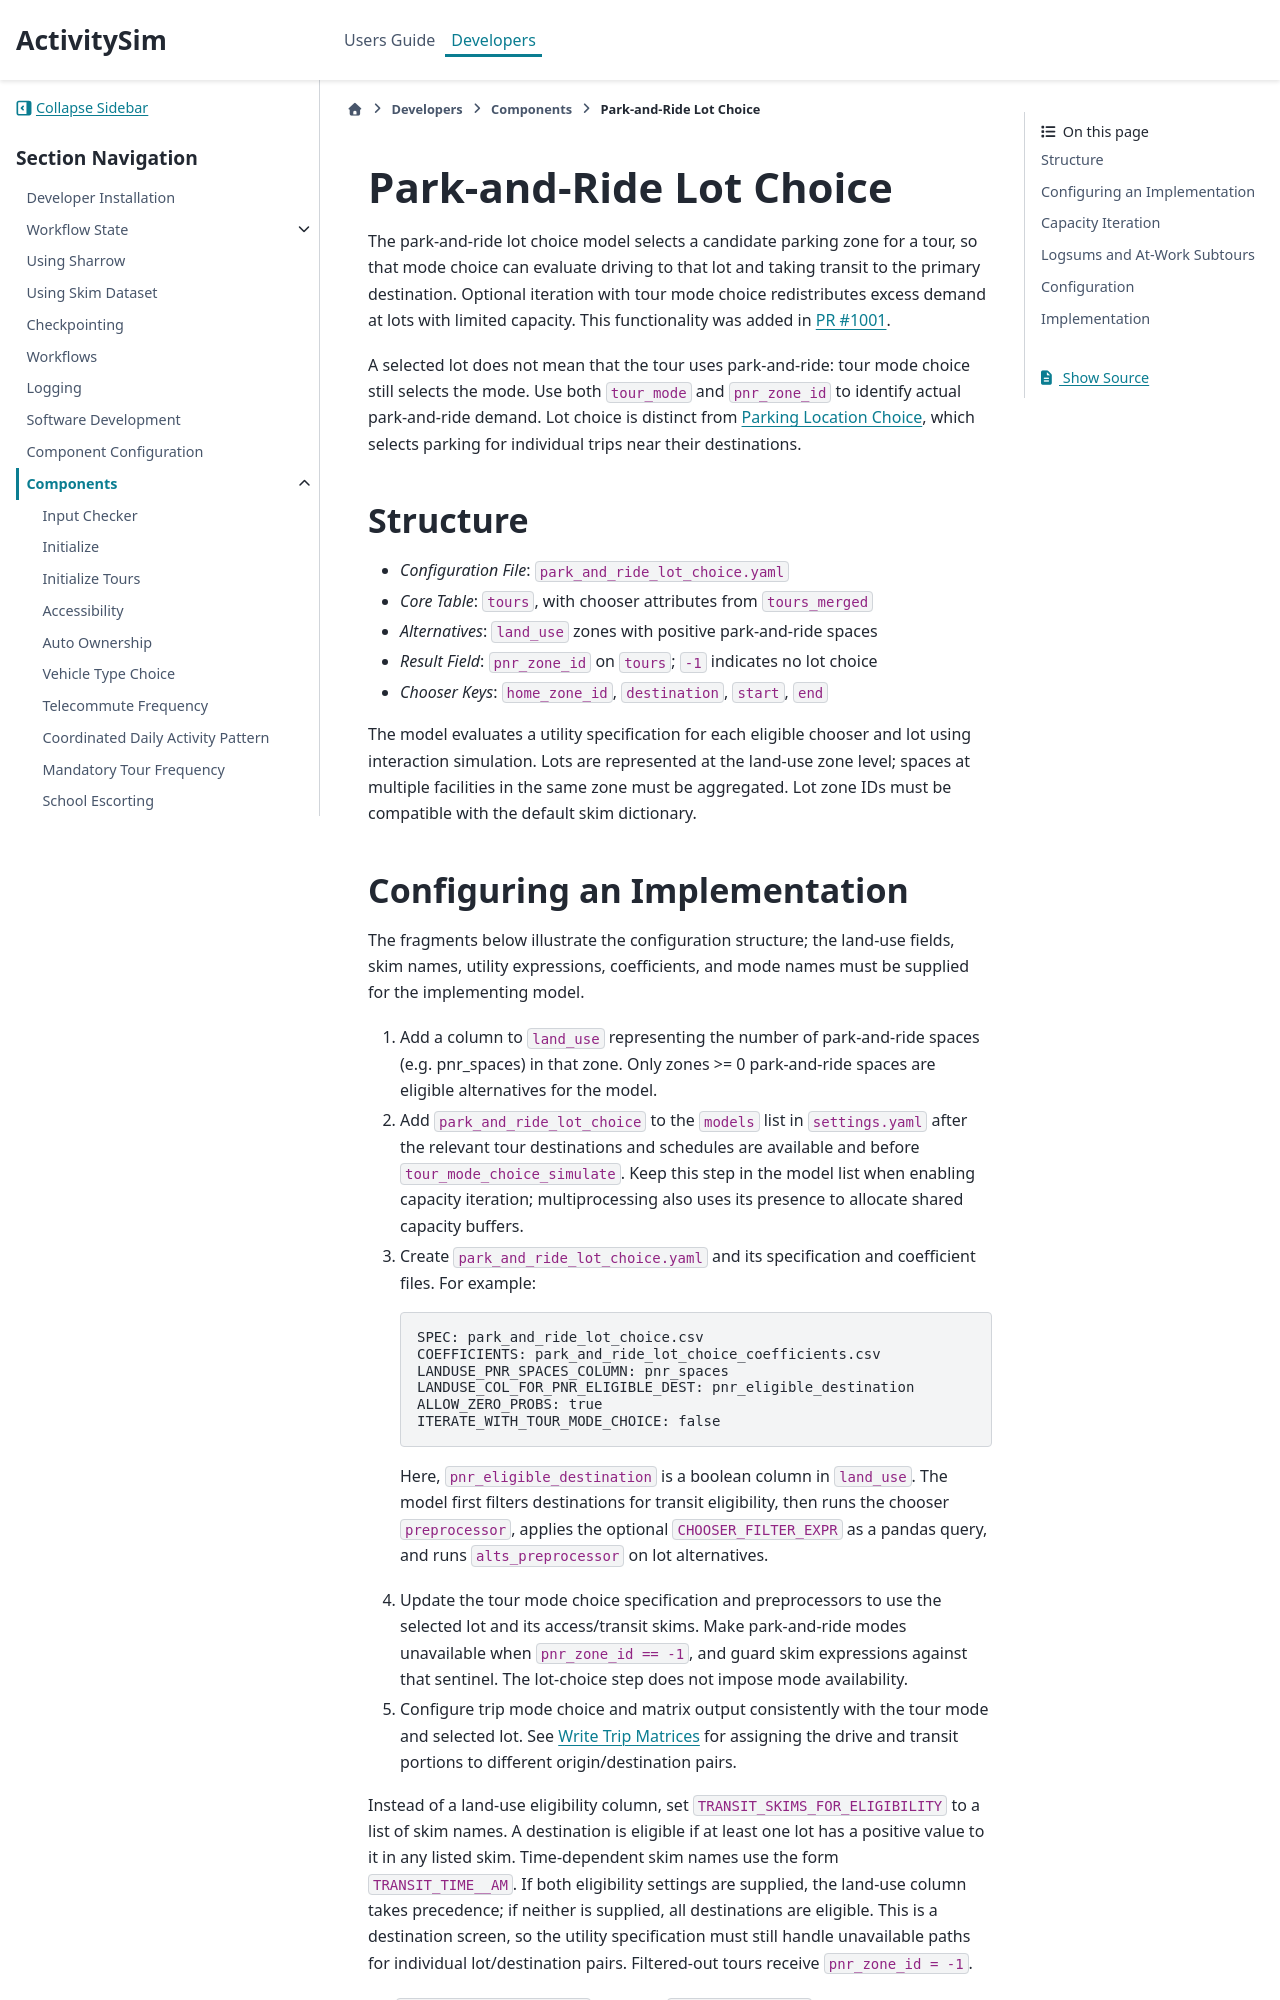

repository: ActivitySim/activitysim · page: develop/dev-guide/components/park_and_ride_lot_choice.html · generator: sphinx

(component-park-and-ride-lot-choice)=
# Park-and-Ride Lot Choice

```{eval-rst}
.. currentmodule:: activitysim.abm.models.park_and_ride_lot_choice
```

The park-and-ride lot choice model selects a candidate parking zone for a tour,
so that mode choice can evaluate driving to that lot and taking transit to the
primary destination. Optional iteration with tour mode choice redistributes
excess demand at lots with limited capacity. This functionality was added in
[PR #1001](https://github.com/ActivitySim/activitysim/pull/1001).

A selected lot does not mean that the tour uses park-and-ride: tour mode choice
still selects the mode. Use both `tour_mode` and `pnr_zone_id` to identify actual
park-and-ride demand. Lot choice is distinct from
{ref}`component-parking-location-choice`, which selects parking for individual
trips near their destinations.
